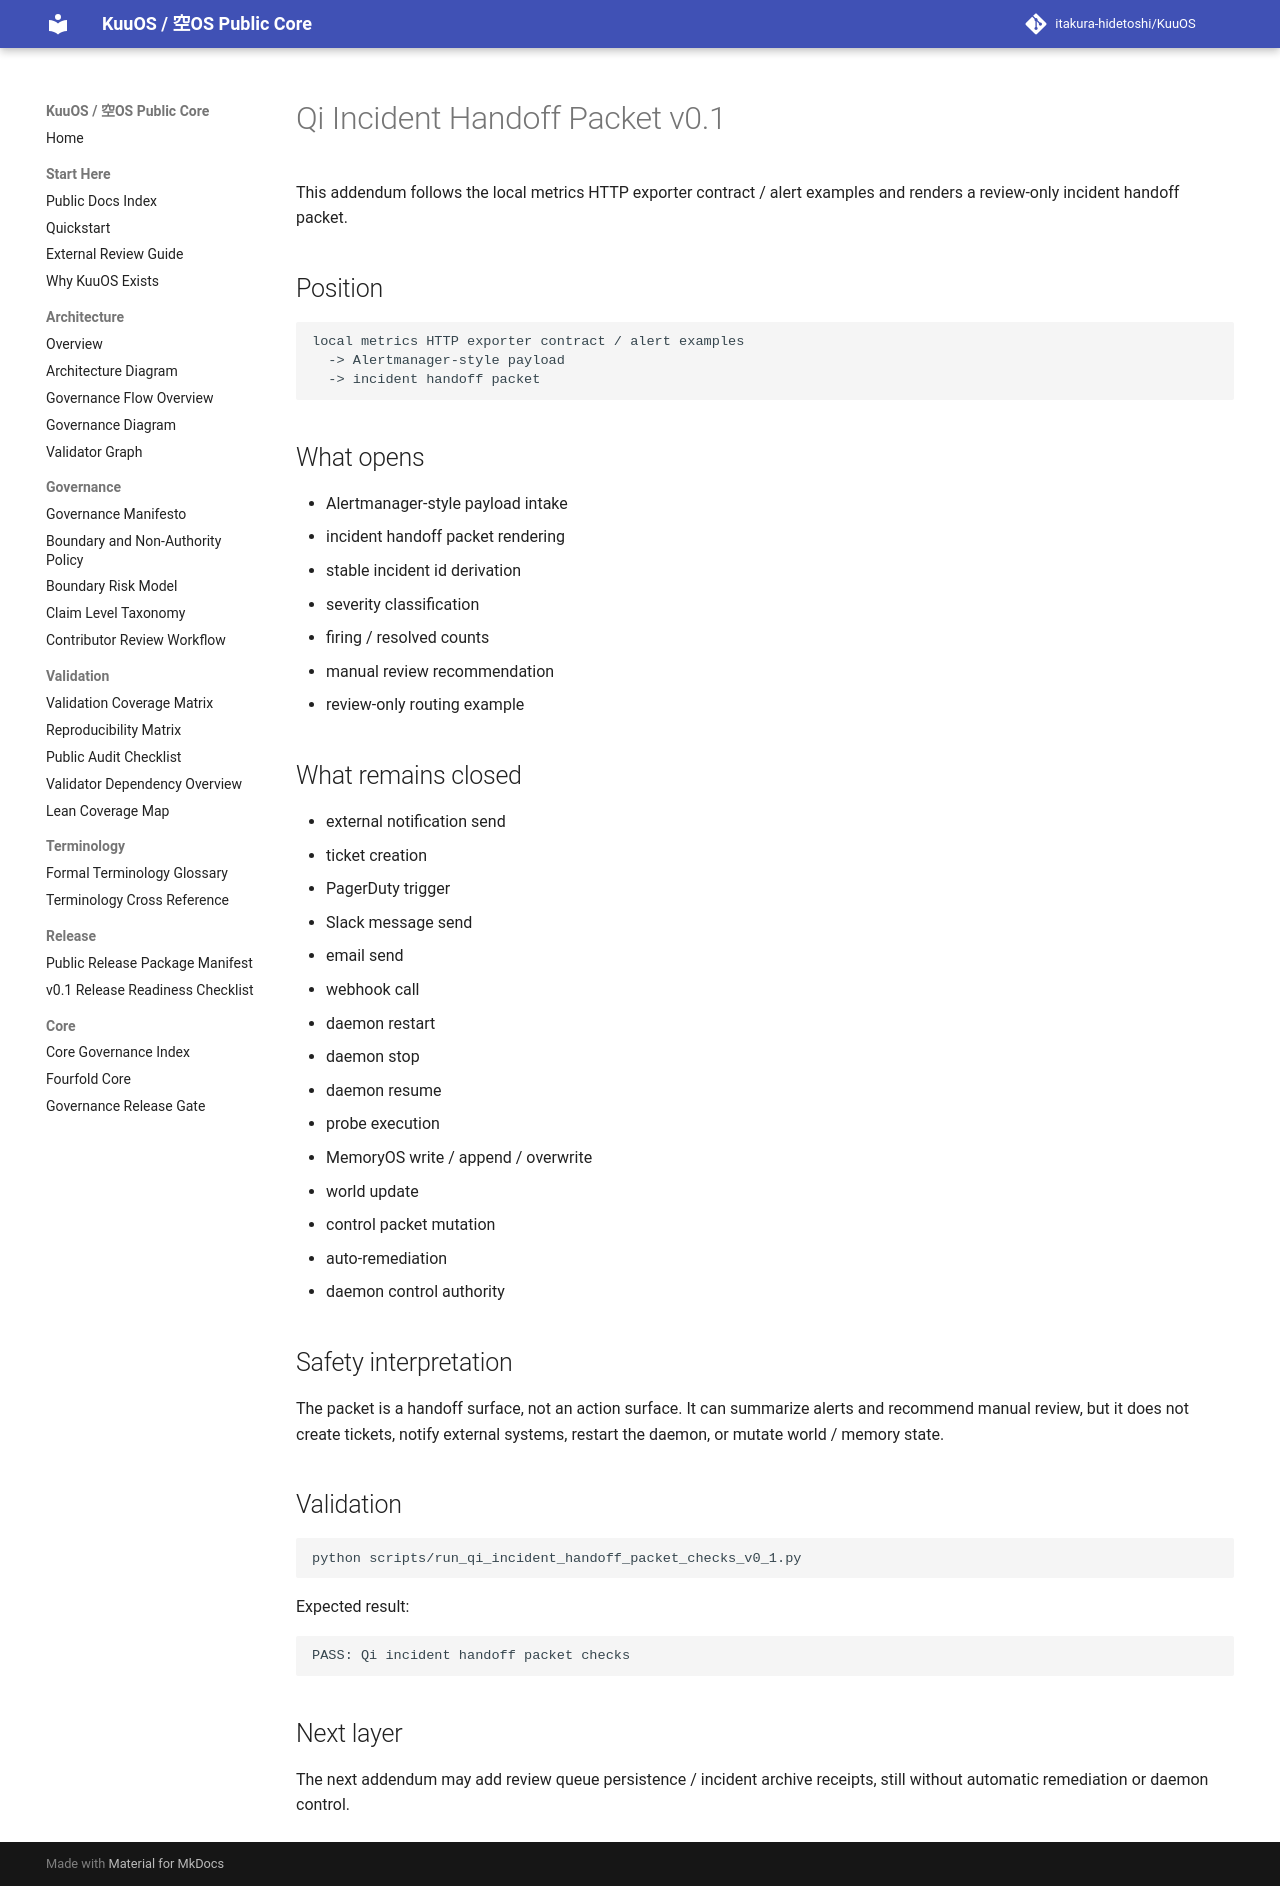

repository: itakura-hidetoshi/KuuOS · page: qi_incident_handoff_packet_note_v0_1/index.html · generator: mkdocs

# Qi Incident Handoff Packet v0.1

This addendum follows the local metrics HTTP exporter contract / alert examples and renders a review-only incident handoff packet.

## Position

```text
local metrics HTTP exporter contract / alert examples
  -> Alertmanager-style payload
  -> incident handoff packet
```

## What opens

- Alertmanager-style payload intake
- incident handoff packet rendering
- stable incident id derivation
- severity classification
- firing / resolved counts
- manual review recommendation
- review-only routing example

## What remains closed

- external notification send
- ticket creation
- PagerDuty trigger
- Slack message send
- email send
- webhook call
- daemon restart
- daemon stop
- daemon resume
- probe execution
- MemoryOS write / append / overwrite
- world update
- control packet mutation
- auto-remediation
- daemon control authority

## Safety interpretation

The packet is a handoff surface, not an action surface. It can summarize alerts and recommend manual review, but it does not create tickets, notify external systems, restart the daemon, or mutate world / memory state.

## Validation

```bash
python scripts/run_qi_incident_handoff_packet_checks_v0_1.py
```

Expected result:

```text
PASS: Qi incident handoff packet checks
```

## Next layer

The next addendum may add review queue persistence / incident archive receipts, still without automatic remediation or daemon control.
